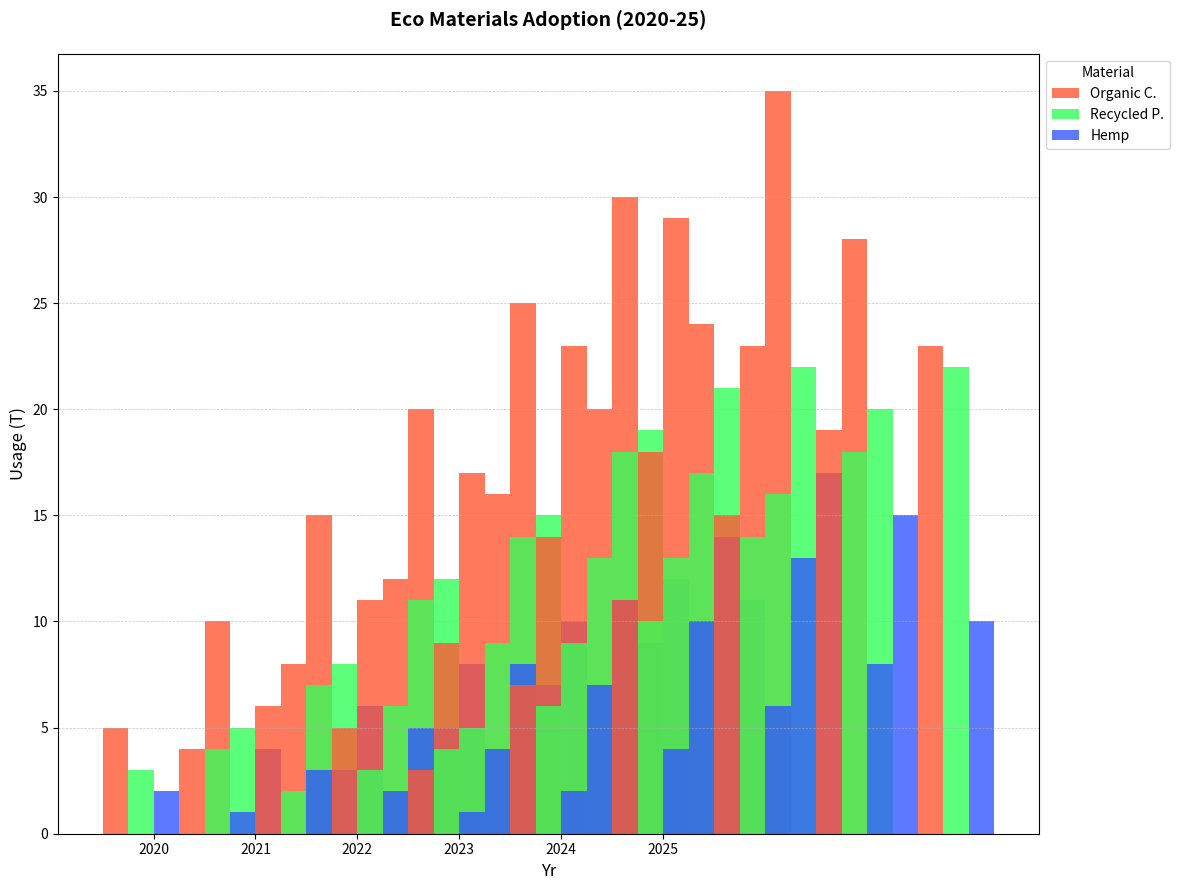

Python code for this plot:
import matplotlib.pyplot as plt
import numpy as np

years = np.arange(2020, 2026)
brands = ['Eco', 'Threads', 'Wear', 'Knits', 'Trend']

organic_cotton = np.array([
    [5, 10, 15, 20, 25, 30],
    [4, 8, 12, 16, 20, 24],
    [6, 11, 17, 23, 29, 35],
    [5, 9, 14, 18, 23, 28],
    [3, 7, 11, 15, 19, 23]
])

recycled_polyester = np.array([
    [3, 5, 8, 12, 15, 19],
    [4, 7, 11, 14, 18, 21],
    [2, 6, 9, 13, 17, 22],
    [3, 5, 9, 13, 16, 20],
    [4, 6, 10, 14, 18, 22]
])

hemp = np.array([
    [2, 4, 6, 8, 10, 12],
    [1, 3, 5, 7, 9, 11],
    [3, 5, 8, 11, 14, 17],
    [2, 4, 7, 10, 13, 15],
    [1, 2, 4, 6, 8, 10]
])

fig, ax = plt.subplots(figsize=(14, 9))

bar_width = 0.25
x_indexes = np.arange(len(years))
offset = bar_width * 3

colors = ['#FF5733', '#33FF57', '#3357FF']

for i, brand in enumerate(brands):
    ax.bar(x_indexes + i * offset, organic_cotton[i], width=bar_width, label='Organic C.' if i == 0 else "", color=colors[0], alpha=0.8)
    ax.bar(x_indexes + i * offset + bar_width, recycled_polyester[i], width=bar_width, label='Recycled P.' if i == 0 else "", color=colors[1], alpha=0.8)
    ax.bar(x_indexes + i * offset + bar_width * 2, hemp[i], width=bar_width, label='Hemp' if i == 0 else "", color=colors[2], alpha=0.8)

ax.set_xlabel('Yr', fontsize=12)
ax.set_ylabel('Usage (T)', fontsize=12)
ax.set_title('Eco Materials Adoption (2020-25)', fontsize=14, fontweight='bold', pad=20)

ax.set_xticks(x_indexes + 1.5 * bar_width)
ax.set_xticklabels(years)

handles, labels = ax.get_legend_handles_labels()
unique_labels = dict(zip(labels, handles))
ax.legend(unique_labels.values(), unique_labels.keys(), loc='upper left', fontsize=10, bbox_to_anchor=(1, 1), title='Material', ncol=1)

ax.grid(axis='y', linestyle='--', linewidth=0.5, alpha=0.7)

plt.tight_layout(rect=[0, 0, 0.85, 1])

plt.show()
